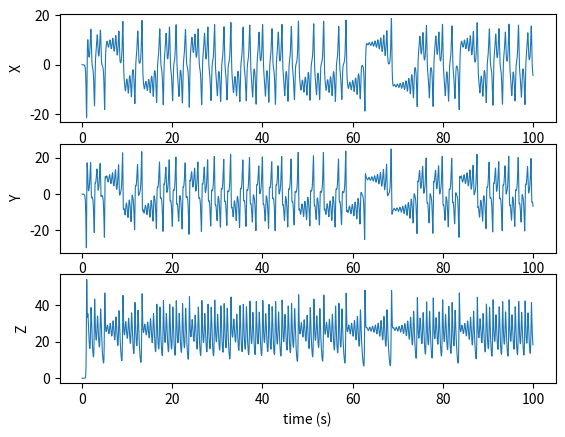
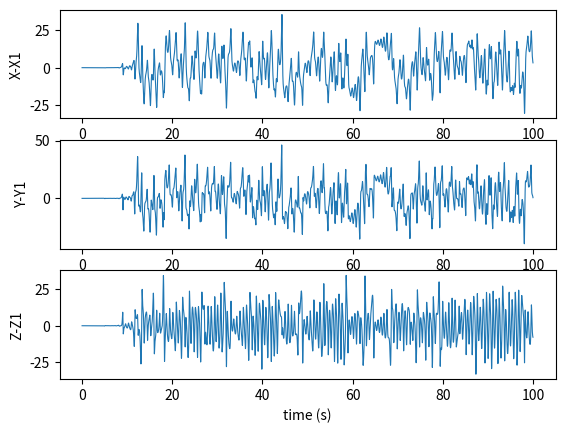
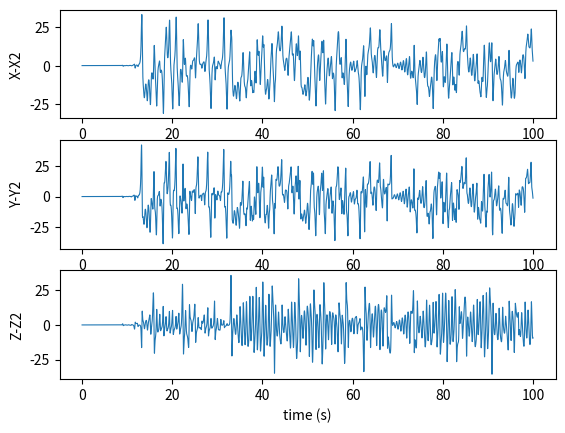
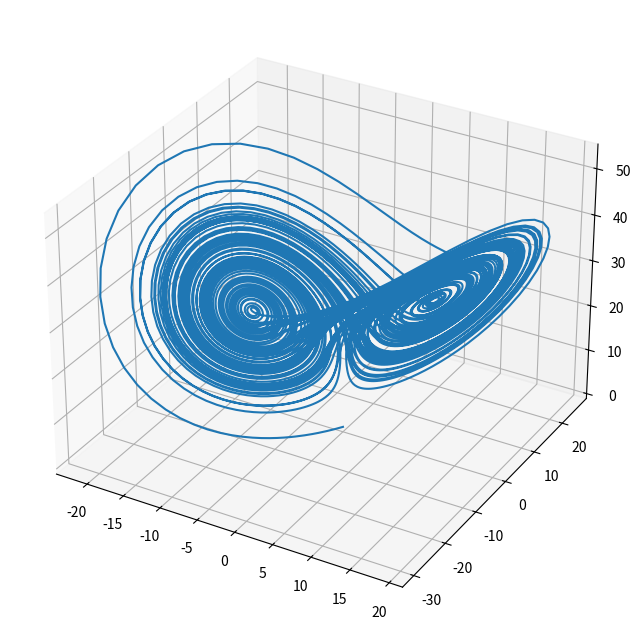
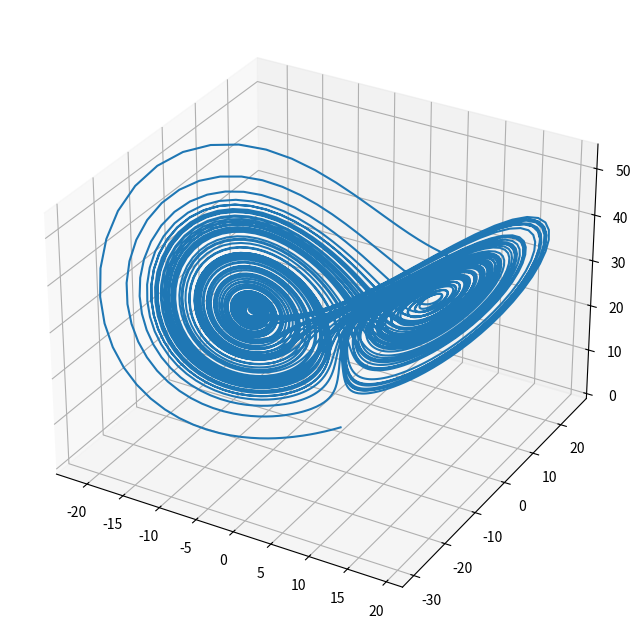

Python code for these plots, in order:
import numpy as np
import matplotlib.pyplot as plt
import sys
from mpl_toolkits.mplot3d import Axes3D
from matplotlib.animation import FuncAnimation

#(a) Initialize X, Y, and Z near the origin, say X(0) = Y(0) = -0.001, Z(0) = 0.
#Plot X,Y,Z versus time (integrate up to at least t = 70), and note that the solution is chaotic.

sig = 10.
b = 8/3
r = 28.

def dXdt(X,Y,dt):
	q1 = dt*(-sig*X+sig*Y)
	q2 = dt*(-sig*(X+q1/2)+sig*Y)
	q3 = dt*(-sig*(X+q2/2)+sig*Y)
	q4 = dt*(-sig*(X+q3)+sig*Y)
	return X + (q1+2*q2+2*q3+q4)/6

def dYdt(X,Y,Z,dt):
	q1 = dt*(-X*Z+r*X-Y)
	q2 = dt*(-X*Z+r*X-(Y+q1/2))
	q3 = dt*(-X*Z+r*X-(Y+q2/2))
	q4 = dt*(-X*Z+r*X-(Y+q3))
	return Y + (q1+2*q2+2*q3+q4)/6

def dZdt(X,Y,Z,dt):
	q1 = dt*(X*Y-b*Z)
	q2 = dt*(X*Y-b*(Z+q1/2))
	q3 = dt*(X*Y-b*(Z+q2/2))
	q4 = dt*(X*Y-b*(Z+q3))
	return Z + (q1+2*q2+2*q3+q4)/6

t, dt = 100., 0.01
dlen = int(t/dt)

T = np.array([i*dt for i in range(dlen)])

X, Y, Z = np.full(dlen,np.nan), np.full(dlen,np.nan), np.full(dlen,np.nan)
X[0], Y[0], Z[0] = -0.001, -0.001, 0.

for i in range(dlen-1):
	X[i+1] = dXdt(X[i],Y[i],dt)
	Y[i+1] = dYdt(X[i],Y[i],Z[i],dt)
	Z[i+1] = dZdt(X[i],Y[i],Z[i],dt)

fig, axes = plt.subplots(3)

lw = 0.8

axes[0].plot(T,X,linewidth=lw)
axes[0].set_ylabel("X")
axes[1].plot(T,Y,linewidth=lw)
axes[1].set_ylabel("Y")
axes[2].plot(T,Z,linewidth=lw)
axes[2].set_ylabel("Z")
axes[2].set_xlabel("time (s)")
plt.savefig('HW3-2a.png')
plt.show()



#(b) Start another solution slightly away from the initial condition in part (a).
#How different are they? How far apart do they get from each other?
#Plot the difference between each component.
#You should note that the solution exhibits extreme sensitivity to initial conditions.
#Sensitive dependence to initial conditions is the essence of chaos theory and is caused by the non-linearity of the equations.

X1, Y1, Z1 = np.full(dlen,np.nan), np.full(dlen,np.nan), np.full(dlen,np.nan)
X1[0], Y1[0], Z1[0] = -0.001, -0.001, -0.001

for i in range(dlen-1):
    X1[i+1] = dXdt(X1[i],Y1[i],dt)
    Y1[i+1] = dYdt(X1[i],Y1[i],Z1[i],dt)
    Z1[i+1] = dZdt(X1[i],Y1[i],Z1[i],dt)

fig, axes = plt.subplots(3)

axes[0].plot(T,X-X1,linewidth=lw)
axes[0].set_ylabel("X-X1")
axes[1].plot(T,Y-Y1,linewidth=lw)
axes[1].set_ylabel("Y-Y1")
axes[2].plot(T,Z-Z1,linewidth=lw)
axes[2].set_ylabel("Z-Z1")
axes[2].set_xlabel("time (s)")
plt.savefig('HW3-2b1.png')
plt.show()

X2, Y2, Z2 = np.full(dlen,np.nan), np.full(dlen,np.nan), np.full(dlen,np.nan)
X2[0], Y2[0], Z2[0] = -0.001, -0.001, -0.0001

for i in range(dlen-1):
    X2[i+1] = dXdt(X2[i],Y2[i],dt)
    Y2[i+1] = dYdt(X2[i],Y2[i],Z2[i],dt)
    Z2[i+1] = dZdt(X2[i],Y2[i],Z2[i],dt)

fig, axes = plt.subplots(3)

axes[0].plot(T,X-X2,linewidth=lw)
axes[0].set_ylabel("X-X2")
axes[1].plot(T,Y-Y2,linewidth=lw)
axes[1].set_ylabel("Y-Y2")
axes[2].plot(T,Z-Z2,linewidth=lw)
axes[2].set_ylabel("Z-Z2")
axes[2].set_xlabel("time (s)")
plt.savefig('HW3-2b2.png')
plt.show()


#(c) Solution initially close to each other move apart exponentially.
#However, there is an attractor (called strange attractor) that keeps the solution orbits bounded.
#For one case make a 3-D plot with X,Y and Z on the axes and time as the parameter.
#You may want to watch the evolution of the point (X,Y,Z) on your computer monitor.

fig = plt.figure(figsize=(8,8))

ax = fig.add_subplot(111,projection='3d')
ax.plot(X,Y,Z)
plt.savefig('HW3-2c1.png')
plt.show()


fig = plt.figure(figsize=(8,8))

ax = fig.add_subplot(111,projection='3d')
ax.plot(X1,Y1,Z1)
plt.savefig('HW3-2c2.png')
plt.show()







